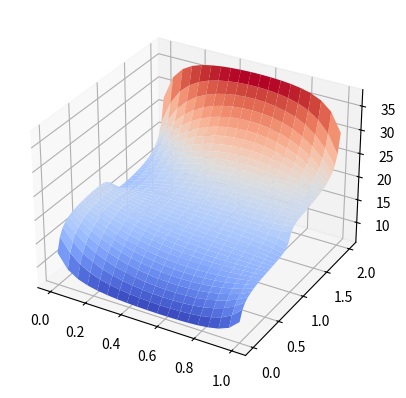

Source code (Python):
import numpy as np
import scipy.linalg as l
import matplotlib.pyplot as plt
import math
from mpl_toolkits.mplot3d import Axes3D
from matplotlib.ticker import LinearLocator
from matplotlib import cm

def get_matrix_domain_2(delta_x, nx, ny):
    main_diag = [-4 for x in range(nx * ny)]     
    sub_diag = np.ones(nx * ny - 1)
    sup_diag = np.ones(nx * ny - 1)
    sub_diag[nx-1:nx*ny-nx+2:nx] = 0 
    sup_diag[nx-1::nx] = 0 

    diag2 = [1 for x in range(nx * (ny - 1))]
    A = (np.diag(main_diag) #main diag
            + np.diag(sup_diag,k=1) + np.diag(sub_diag,k=-1) #subdiag 1
            + np.diag(diag2, k = -nx) + np.diag(diag2, k = nx)) *  1/delta_x**2 #subdiag 2
    
    return A


def get_neumann(sol, delta_x, t_gamma_1, t_gamma_2):
    ##### finite diff
    # send solution + RV to get neumann 
    # diff between RV and inner point 
    ny, nx = sol.shape
    
    derivative_l = (sol[0:math.floor(ny/2), 0] - t_gamma_1)/delta_x
    derivative_r = (t_gamma_2 - sol[0:math.floor(ny/2), -1])/delta_x
    
    return derivative_l, derivative_r

def room_2(delta_x, t_gamma_1, t_gamma_2):
    t_wf = 5
    t_H = 40
    t_normal = 15
    L = 1
    nx = int(1/delta_x - 1)
    ny = 2 * L * nx + 1

    
    A = get_matrix_domain_2(delta_x, nx, ny)
    rhs = np.zeros(nx*ny)
    
    rhs[0:int(ny/2)*nx - nx+1:nx] -= t_gamma_1 #bottom left
    rhs[int(ny/2)*nx::nx] -= t_normal #top left
    rhs[nx-1:int(ny/2)*nx:nx] -= t_normal #bottom right
    rhs[int(ny/2)*nx + nx -1:: nx] -= t_gamma_2 #top right
    rhs[0:nx] -= t_wf #bottom
    rhs[-nx ::] -= t_H #top
    rhs *= 1/delta_x**2

    solution = l.solve(A,rhs).reshape(ny, nx)
    
    # plot 
    X, Y = np.meshgrid(np.linspace(0,1,nx), np.linspace(0,2,ny))
    fig = plt.figure(dpi=600)
    ax = fig.add_subplot(111, projection='3d')
    surf = ax.plot_surface(X, Y, solution, cmap=cm.coolwarm, linewidth=0)
    plt.show()
    
    return solution


if __name__ == '__main__':
    delta_x = float(1/20)
    t_gamma_1 = 20
    t_gamma_2 = 20
    
    room_2_sol = room_2(delta_x, t_gamma_1, t_gamma_2)
    iteration = get_neumann(room_2_sol, delta_x, t_gamma_1, t_gamma_2)
    print(iteration)
    
    
    